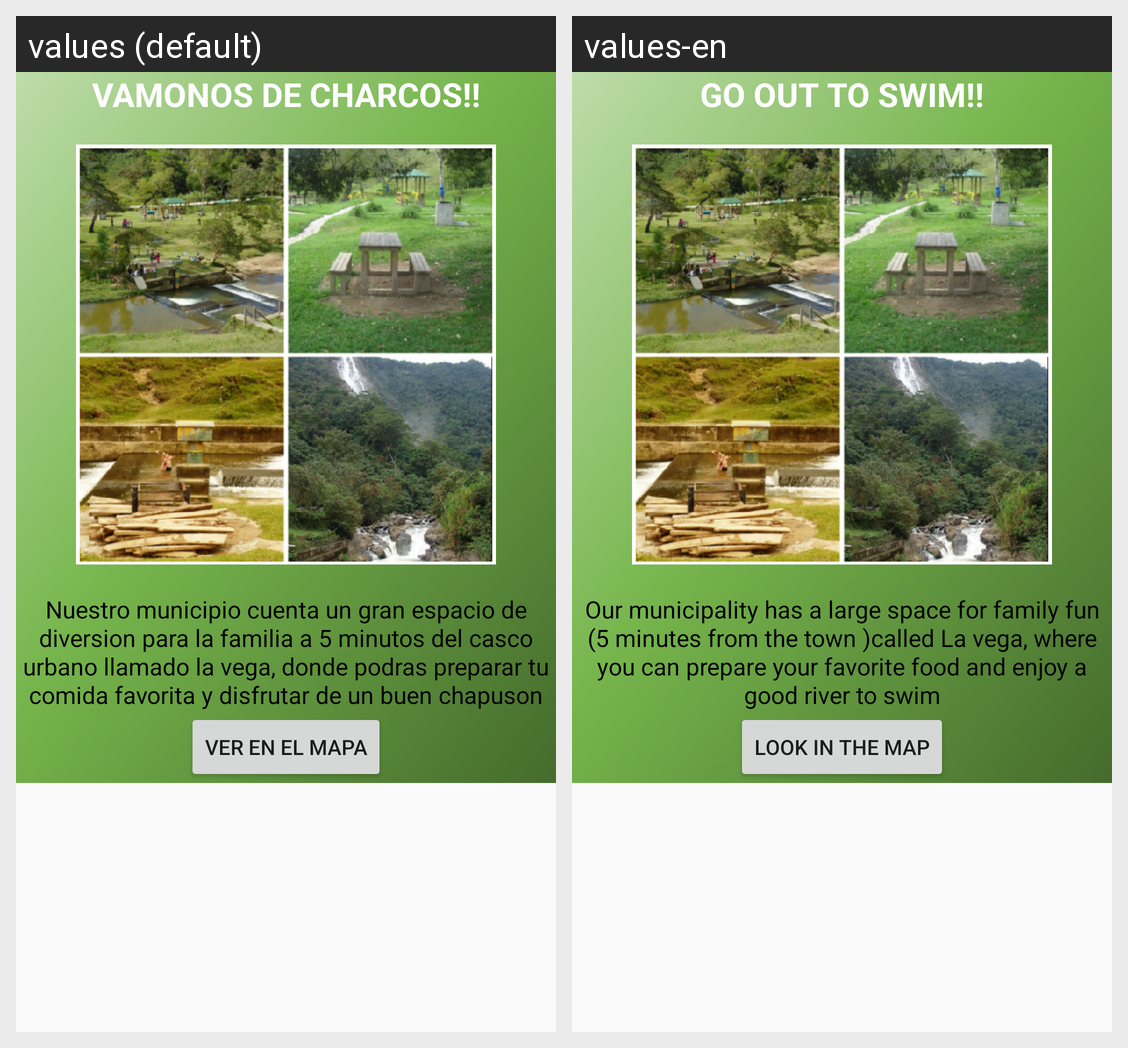

Strings drawn on this Android screen and how each of the app's shown locales translates them:
Android screen res/layout/fragment_charcos.xml rendered under 2 locales, left to right: values (default), values-en. Device: Nexus 5 (rendered at 1080×1920; each locale shown at half size, 540×960, under a caption strip naming it); theme AppTheme.
Strings drawn on this screen, with the default value and each locale's value (text and hints the layout hard-codes, and strings that could not be matched under every locale, appear in the picture but are not listed):

charco
  values: VAMONOS DE CHARCOS!!
  values-en: GO OUT TO SWIM!!

charco1
  values: Nuestro municipio cuenta un gran espacio de diversion para la familia a 5 minutos del casco urbano llamado la vega, donde podras preparar tu comida favorita y disfrutar de un buen chapuson
  values-en: Our municipality has a large space for family fun (5 minutes from the town )called La vega, where you can prepare your favorite food and enjoy a good river to swim

boton
  values: ver en el mapa
  values-en: look in the map
